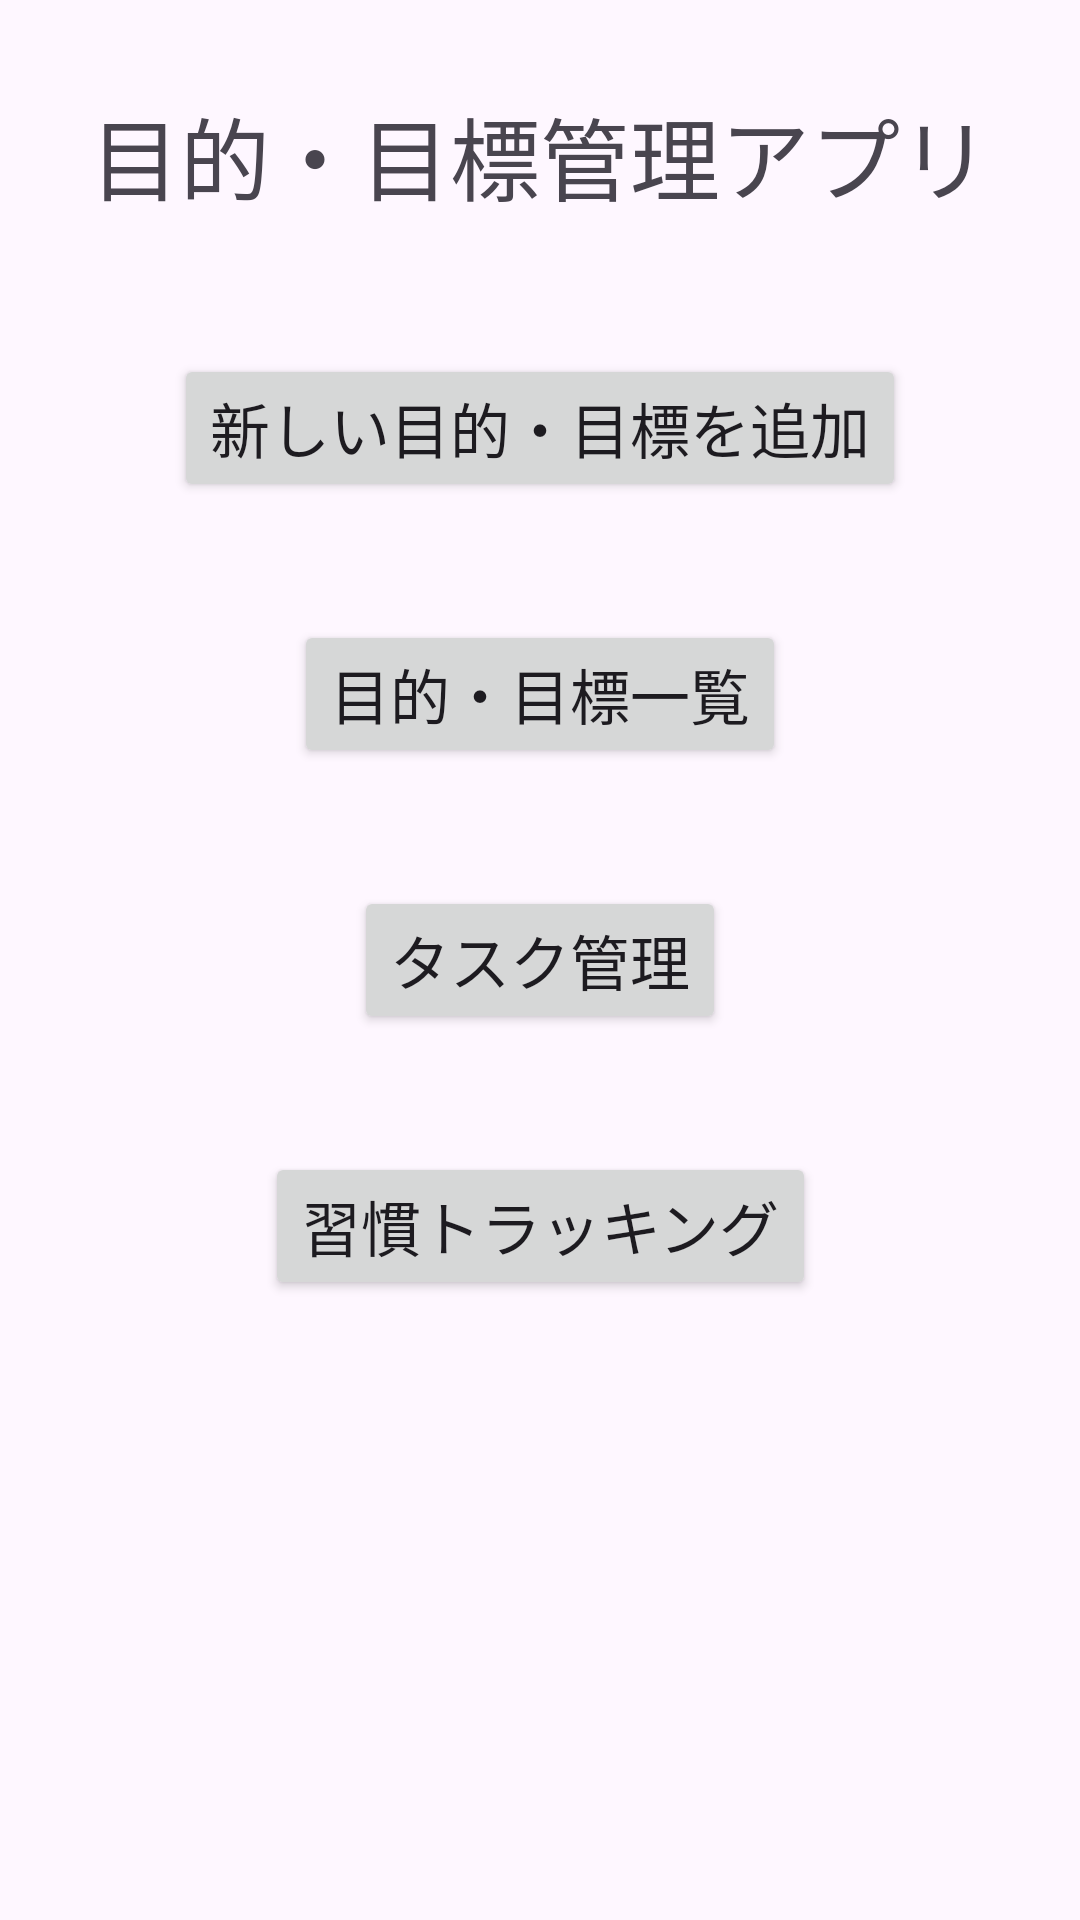

Android layout source for this screen:
<!-- AndroidManifest.xml: application theme Theme.目的管理アプリver2 -->
<!-- res/layout/app_top.xml -->
<?xml version="1.0" encoding="utf-8"?>
<androidx.constraintlayout.widget.ConstraintLayout xmlns:android="http://schemas.android.com/apk/res/android"
    xmlns:app="http://schemas.android.com/apk/res-auto"
    xmlns:tools="http://schemas.android.com/tools"
    android:id="@+id/main"
    android:layout_width="match_parent"
    android:layout_height="match_parent"
    tools:context=".activityClass.MainActivity">

    <TextView
        android:id="@+id/app_topTitle"
        android:layout_width="wrap_content"
        android:layout_height="wrap_content"
        android:text="@string/top_app_title"
        android:textSize="30sp"
        app:layout_constraintBottom_toBottomOf="parent"
        app:layout_constraintEnd_toEndOf="parent"
        app:layout_constraintStart_toStartOf="parent"
        app:layout_constraintTop_toTopOf="parent"
        app:layout_constraintVertical_bias="0.05" />

    <Button
        android:id="@+id/top_create_Button"
        android:layout_width="wrap_content"
        android:layout_height="wrap_content"
        android:text="@string/top_create_PurposeGoal"
        android:textSize="20sp"
        app:layout_constraintBottom_toBottomOf="parent"
        app:layout_constraintEnd_toEndOf="parent"
        app:layout_constraintStart_toStartOf="parent"
        app:layout_constraintTop_toTopOf="parent"
        app:layout_constraintVertical_bias="0.20" />

    <Button
        android:id="@+id/top_confirm_Button"
        android:layout_width="wrap_content"
        android:layout_height="wrap_content"
        android:text="@string/top_confirm_PurposeGoal"
        android:textSize="20sp"
        app:layout_constraintBottom_toBottomOf="parent"
        app:layout_constraintEnd_toEndOf="parent"
        app:layout_constraintStart_toStartOf="parent"
        app:layout_constraintTop_toTopOf="parent"
        app:layout_constraintVertical_bias="0.35" />

    <Button
        android:id="@+id/top_taskManagerButton"
        android:layout_width="wrap_content"
        android:layout_height="wrap_content"
        android:text="@string/top_taskManager"
        android:textSize="20sp"
        app:layout_constraintBottom_toBottomOf="parent"
        app:layout_constraintEnd_toEndOf="parent"
        app:layout_constraintStart_toStartOf="parent"
        app:layout_constraintTop_toTopOf="parent"
        app:layout_constraintVertical_bias="0.5" />

    <Button
        android:id="@+id/top_habitTrackingButton"
        android:layout_width="wrap_content"
        android:layout_height="wrap_content"
        android:text="@string/top_habitTracking"
        android:textSize="20sp"
        app:layout_constraintBottom_toBottomOf="parent"
        app:layout_constraintEnd_toEndOf="parent"
        app:layout_constraintStart_toStartOf="parent"
        app:layout_constraintTop_toTopOf="parent"
        app:layout_constraintVertical_bias="0.65" />
</androidx.constraintlayout.widget.ConstraintLayout>
<!-- resources referenced by this layout -->
<resources>
  <string name="top_app_title">目的・目標管理アプリ</string>
  <string name="top_confirm_PurposeGoal">目的・目標一覧</string>
  <string name="top_create_PurposeGoal">新しい目的・目標を追加</string>
  <string name="top_habitTracking">習慣トラッキング</string>
  <string name="top_taskManager">タスク管理</string>
  <style name="Theme.目的管理アプリver2" parent="Base.Theme.目的管理アプリver2" />
  <style name="Base.Theme.目的管理アプリver2" parent="Theme.Material3.DayNight.NoActionBar">
          
          
      </style>
</resources>
